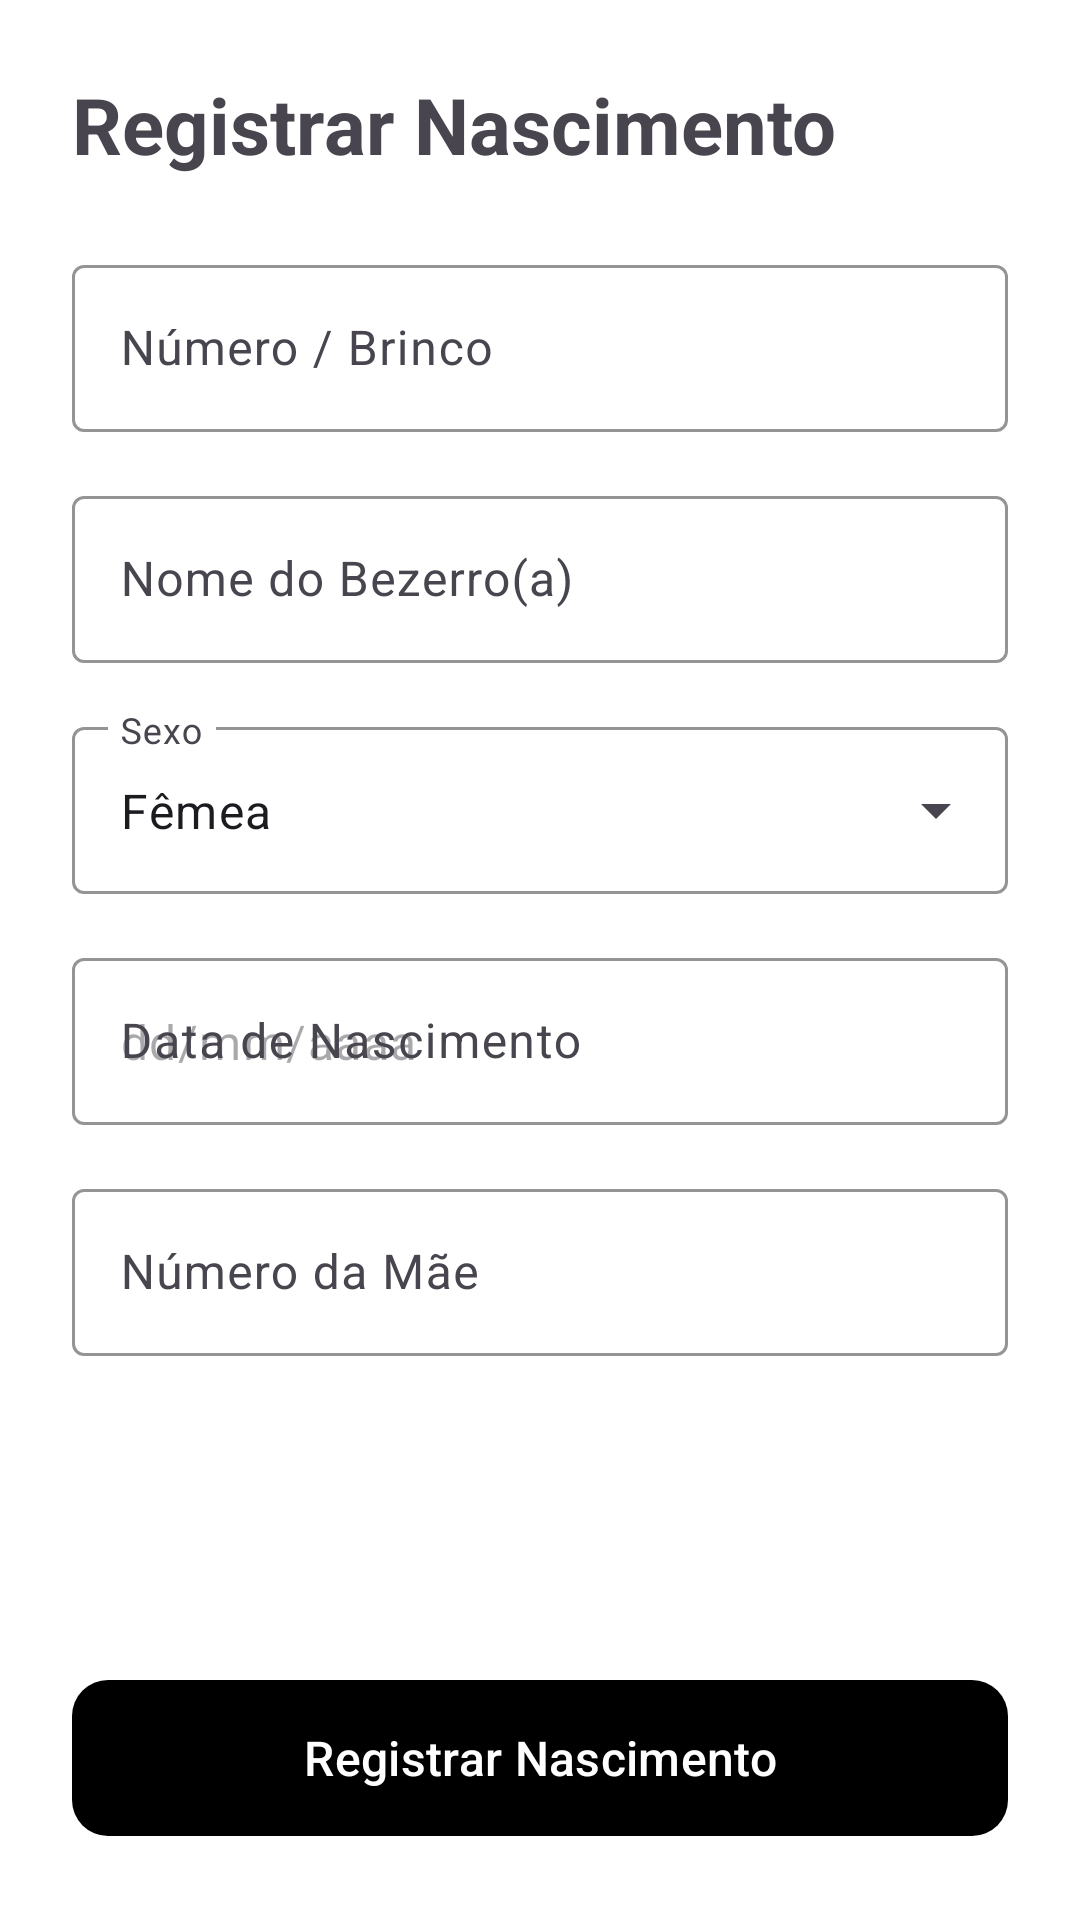

Write the Android layout XML for this screen, with the resource values it uses.
<!-- AndroidManifest.xml: application theme Theme.FarmManagement -->
<!-- res/layout/activity_registrar_nascimento.xml -->
<?xml version="1.0" encoding="utf-8"?>
<ScrollView
    xmlns:android="http://schemas.android.com/apk/res/android"
    xmlns:app="http://schemas.android.com/apk/res-auto"
    xmlns:tools="http://schemas.android.com/tools"
    android:layout_width="match_parent"
    android:layout_height="match_parent"
    android:background="#FFFFFF"
    android:fillViewport="true">

    <LinearLayout
        android:layout_width="match_parent"
        android:layout_height="wrap_content"
        android:orientation="vertical"
        android:padding="24dp"
        tools:context=".ui.activity.RegistrarNascimentoActivity">

        <TextView
            android:id="@+id/tv_titulo"
            android:layout_width="wrap_content"
            android:layout_height="wrap_content"
            android:text="Registrar Nascimento"
            android:textSize="26sp"
            android:textStyle="bold"
            android:layout_marginBottom="24dp"
            android:textColor="@color/preto_texto" />

        <com.google.android.material.textfield.TextInputLayout
            android:id="@+id/layout_numero_brinco"
            style="@style/Widget.Material3.TextInputLayout.OutlinedBox"
            android:layout_width="match_parent"
            android:layout_height="wrap_content"
            android:hint="Número / Brinco"
            app:boxStrokeColor="@color/cinza_borda">

            <com.google.android.material.textfield.TextInputEditText
                android:id="@+id/et_numero_brinco"
                android:layout_width="match_parent"
                android:layout_height="wrap_content"
                android:inputType="text" />
        </com.google.android.material.textfield.TextInputLayout>

        <com.google.android.material.textfield.TextInputLayout
            android:id="@+id/layout_nome_bezerro"
            style="@style/Widget.Material3.TextInputLayout.OutlinedBox"
            android:layout_width="match_parent"
            android:layout_height="wrap_content"
            android:layout_marginTop="16dp"
            android:hint="Nome do Bezerro(a)"
            app:boxStrokeColor="@color/cinza_borda">

            <com.google.android.material.textfield.TextInputEditText
                android:id="@+id/et_nome_bezerro"
                android:layout_width="match_parent"
                android:layout_height="wrap_content"
                android:inputType="textPersonName|textCapWords" />
        </com.google.android.material.textfield.TextInputLayout>

        <com.google.android.material.textfield.TextInputLayout
            android:id="@+id/layout_sexo"
            style="@style/Widget.Material3.TextInputLayout.OutlinedBox.ExposedDropdownMenu"
            android:layout_width="match_parent"
            android:layout_height="wrap_content"
            android:layout_marginTop="16dp"
            android:hint="Sexo"
            app:boxStrokeColor="@color/cinza_borda">

            <AutoCompleteTextView
                android:id="@+id/autocomplete_sexo"
                android:layout_width="match_parent"
                android:layout_height="wrap_content"
                android:inputType="none"
                android:text="Fêmea" />
        </com.google.android.material.textfield.TextInputLayout>

        <com.google.android.material.textfield.TextInputLayout
            android:id="@+id/layout_data_nascimento"
            style="@style/Widget.Material3.TextInputLayout.OutlinedBox"
            android:layout_width="match_parent"
            android:layout_height="wrap_content"
            android:layout_marginTop="16dp"
            android:hint="Data de Nascimento"
            app:boxStrokeColor="@color/cinza_borda">

            <com.google.android.material.textfield.TextInputEditText
                android:id="@+id/et_data_nascimento"
                android:layout_width="match_parent"
                android:layout_height="wrap_content"
                android:hint="dd/mm/aaaa"
                android:focusable="false"
                android:clickable="true"/>
        </com.google.android.material.textfield.TextInputLayout>

        <com.google.android.material.textfield.TextInputLayout
            android:id="@+id/layout_numero_mae"
            style="@style/Widget.Material3.TextInputLayout.OutlinedBox"
            android:layout_width="match_parent"
            android:layout_height="wrap_content"
            android:layout_marginTop="16dp"
            android:hint="Número da Mãe"
            app:boxStrokeColor="@color/cinza_borda">

            <com.google.android.material.textfield.TextInputEditText
                android:id="@+id/et_numero_mae"
                android:layout_width="match_parent"
                android:layout_height="wrap_content"
                android:inputType="text" />
        </com.google.android.material.textfield.TextInputLayout>

        <View
            android:layout_width="0dp"
            android:layout_height="0dp"
            android:layout_weight="1" />

        <com.google.android.material.button.MaterialButton
            android:id="@+id/btn_registrar_nascimento"
            android:layout_width="match_parent"
            android:layout_height="60dp"
            android:layout_marginTop="32dp"
            android:text="Registrar Nascimento"
            android:textSize="16sp"
            android:textColor="@color/cinza_borda"
            app:backgroundTint="@color/cor_primaria"
            app:cornerRadius="12dp" />

    </LinearLayout>
</ScrollView>
<!-- resources referenced by this layout -->
<resources>
  <style name="Theme.FarmManagement" parent="Base.Theme.FarmManagement" />
  <style name="Base.Theme.FarmManagement" parent="Theme.Material3.DayNight.NoActionBar">
          
          
      </style>
</resources>
